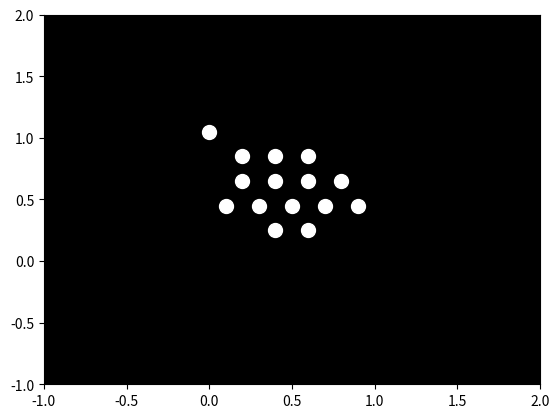

This chart was generated by the following Python code:

import numpy as np
import matplotlib.pyplot as plt
import matplotlib.animation as animation

# Define the initial positions of the points based on the provided image
initial_positions = np.array([
    [0, 1], [0.2, 0.8], [0.4, 0.8], [0.6, 0.8],
    [0.2, 0.6], [0.4, 0.6], [0.6, 0.6], [0.8, 0.6],
    [0.1, 0.4], [0.3, 0.4], [0.5, 0.4], [0.7, 0.4], [0.9, 0.4],
    [0.4, 0.2], [0.6, 0.2]
])

# Define the walking motion as a series of transformations
def walk_motion(t):
    x_shift = 0.1 * np.sin(2 * np.pi * t)
    y_shift = 0.05 * np.cos(2 * np.pi * t)
    rotation = 0.1 * np.sin(2 * np.pi * t)
    
    transformation_matrix = np.array([
        [np.cos(rotation), -np.sin(rotation)],
        [np.sin(rotation), np.cos(rotation)]
    ])
    
    new_positions = []
    for pos in initial_positions:
        new_pos = np.dot(transformation_matrix, pos) + [x_shift, y_shift]
        new_positions.append(new_pos)
    
    return np.array(new_positions)

# Create the figure and axis for the animation
fig, ax = plt.subplots()
ax.set_xlim(-1, 2)
ax.set_ylim(-1, 2)
ax.set_facecolor('black')
points, = ax.plot([], [], 'wo', markersize=10)

# Update function for the animation
def update(frame):
    new_positions = walk_motion(frame)
    points.set_data(new_positions[:, 0], new_positions[:, 1])
    return points,

# Create the animation
ani = animation.FuncAnimation(fig, update, frames=np.linspace(0, 1, 100), interval=50, blit=True)

plt.show()
